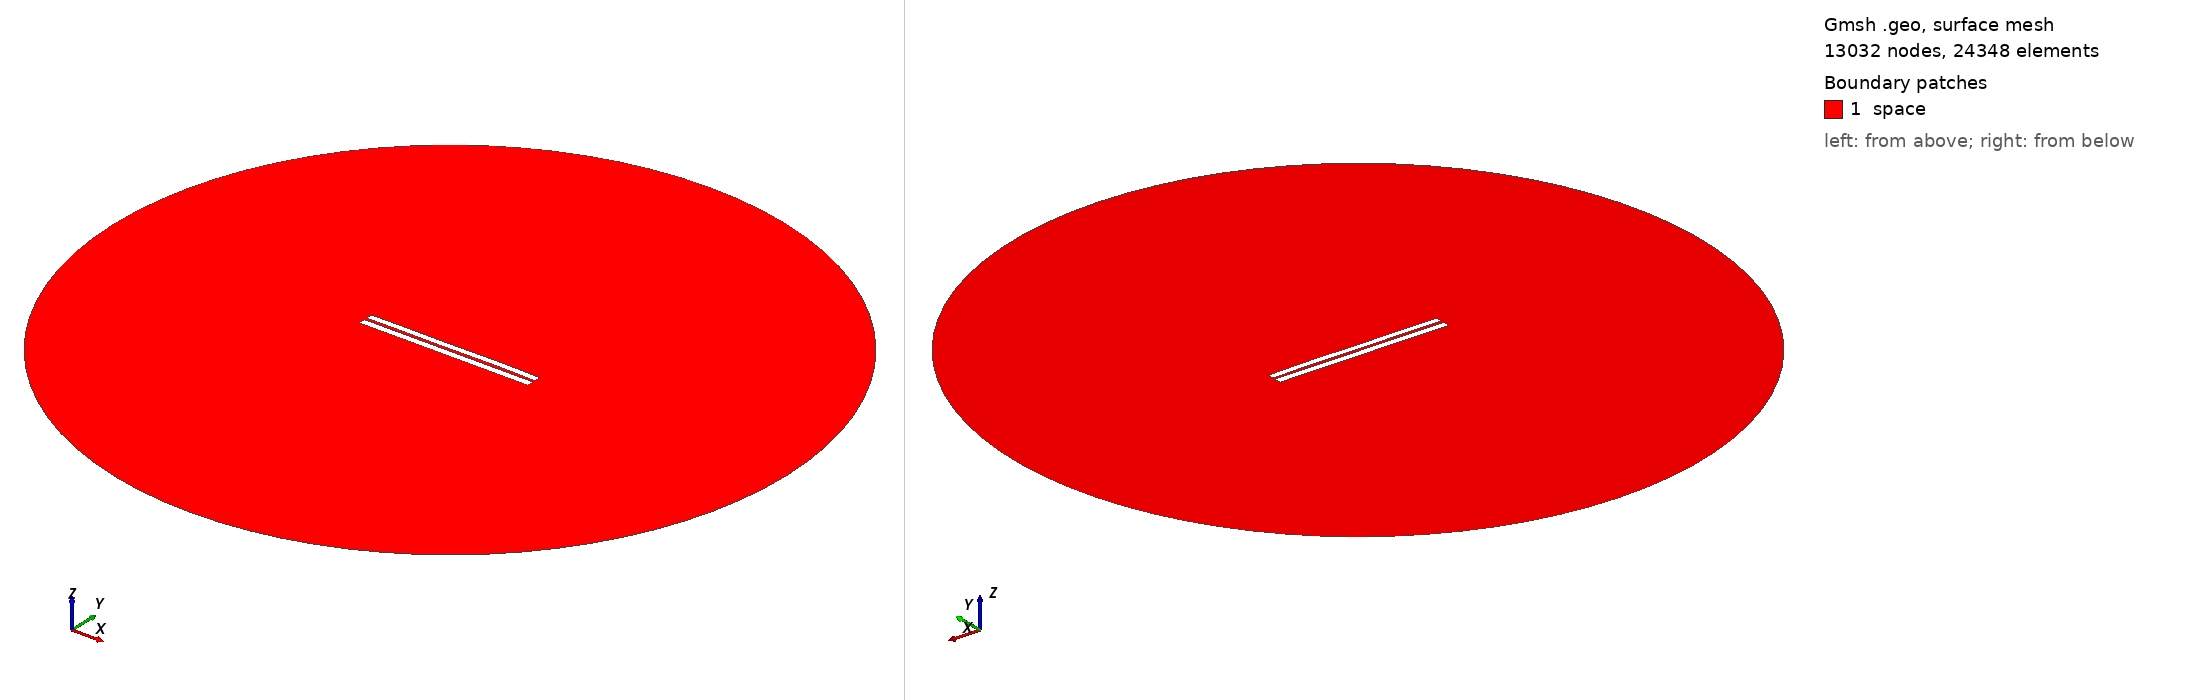

Gmsh geometry script, surface-meshed: 13032 nodes, 24348 surface elements. Boundary patches (legend numbers): 1 space. Left view from above one corner, right view from below the opposite corner. Legend entries are the model's physical surfaces. The drawing asked Gmsh for element sizes between 1% and 20% of the model's largest extent; the script's own settings can give other sizes.

=== 3459.geo (drawn) ===
//---------------------------------------
// Geometry kernel
//---------------------------------------

SetFactory("OpenCASCADE");



//---------------------------------------
// Parameters of the geometry
//---------------------------------------

// Overetch of the upper plate
overetch = 0.125;

// Distance between the plates
distance = 1.5;

// Discretization over the x axis (for the deformation)
nx = 50; 

// Length of the plate
L = 100 - overetch; 

// Number of modes
n = 4; 

// 1st mode coefficient
coeff(1) = 0.0;
beta(1) = 0.596864 * 3.1415926535 / L;

// 2nd mode coefficient
coeff(2) = 0.07499999999999998;
beta(2) = 1.49418 * 3.1415926535 / L;

// 3rd mode coefficient
coeff(3) = -0.075;
beta(3) = 2.50025 * 3.1415926535 / L;

// 4th mode coefficient
coeff(4) = 0.07499999999999998;
beta(4) = 3.49999 * 3.1415926535 / L;



//---------------------------------------
// Upper plate (deformed rectangle)
//---------------------------------------

// Coordiantes of the upper plate
xmin = -50;
xmax = 50 - overetch;

// Height of the upper plate
yheight = 4 - 2 * overetch;

// Indexes of the points
UpperID[] = {};
LowerID[] = {};
LeftID[] = {};
RightID[] = {};

// Point index
p = 1;

// Horizontal edges
For i In {1:nx}
    x = xmin + (i-1)*(xmax - xmin)/(nx-1);

    y_bottom = distance / 2 + overetch;
    For j In {1:n}
        C = (Cosh(beta(j)*L) + Cos(beta(j)*L)) / (Sinh(beta(j)*L) + Sin(beta(j)*L));
        y_bottom  = y_bottom + coeff(j) * (Cosh(beta(j)*(x+50)) - Cos(beta(j)*(x+50)) - C * (Sinh(beta(j)*(x+50)) - Sin(beta(j)*(x+50))));
    EndFor

    y_top = y_bottom + yheight;

    Point(p) = {x, y_top, 0, 1.0};
    UpperID[i] = p;
    p = p + 1;

    Point(p) = {x, y_bottom, 0, 1.0};
    LowerID[i] = p;
    p = p + 1;
EndFor

// Create point lists
UpperPts[] = {}; LowerPts[] = {};
For i In {1:nx}
  UpperPts[] += {UpperID[i]};
  LowerPts[] += {LowerID[i]};
EndFor

// Build splines
Spline(1) = {UpperPts[]};
Spline(2) = {LowerPts[]};
Line(3) = {LowerPts[nx-1], UpperPts[nx-1]};
Line(4) = {LowerPts[0], UpperPts[0]};

// Build the plane surface
Curve Loop(1) = {2, 3, -1, -4};
Plane Surface(1) = {1};



//---------------------------------------
// Lower plate (rectangle)
//---------------------------------------

// Vertices
Point(1001) = {-50, -1, 0, 1.0};
Point(1002) = { 50, -1, 0, 1.0};
Point(1003) = { 50,  -5, 0, 1.0};
Point(1004) = {-50,  -5, 0, 1.0};

// Edges
Line(5) = {1001, 1002};
Line(6) = {1002, 1003};
Line(7) = {1003, 1004};
Line(8) = {1004, 1001};

// Plane surface
Line Loop(2) = {5, 6, 7, 8};
Plane Surface(2) = {2}; 



//---------------------------------------
// Outer (fictious) boundary
//---------------------------------------

// Points
Point(1005) = {0, 0, 0};       // Center
Point(1006) = {200, 0, 0};     // Start point
Point(1007) = {0, 200, 0};     // 90 degrees
Point(1008) = {-200, 0, 0};    // 180 degrees
Point(1009) = {0, -200, 0};    // 270 degrees

// Circle arcs (each needs start, center, end)
Circle(9) = {1006, 1005, 1007};
Circle(10) = {1007, 1005, 1008};
Circle(11) = {1008, 1005, 1009};
Circle(12) = {1009, 1005, 1006};

// Plane surface for the entire domain
Curve Loop(3) = {9, 10, 11, 12};
Surface(3) = {3};

// Subtract the plates from the whole domain to obtain the actual domain where we want to solve the equations
BooleanDifference{ Surface{3}; Delete; }{ Surface{1}; Surface{2}; Delete; }




//---------------------------------------
// Transfinite Lines/Curves
//---------------------------------------

// Set the number of points on the boundaries
r = 7;

// Plates
Transfinite Curve {1, 2} = 50*r Using Progression 1;
Transfinite Curve {3, 4} = 2*r Using Progression 1;
Transfinite Line {5, 7} = 50*r Using Progression 1;
Transfinite Line {6, 8} = 2*r Using Progression 1;

// Outer boundary
Transfinite Line {9, 10, 11, 12} = 20 Using Progression 1;



//---------------------------------------
// Physical groups
//---------------------------------------                

// Physical curves (boundaries)
Physical Line("force_segment", 10) = {2};
Physical Line("upper_plate", 11) = {1, 3, 4};
Physical Line("lower_plate", 12) = {5, 6, 7, 8};
Physical Line("boundary", 20) = {9, 10, 11, 12};

// Physical Surfaces
Physical Surface("space", 30) = {3};



//---------------------------------------
// 6. Generate the Mesh
//---------------------------------------

// 2D mesh generation
Mesh 2;
